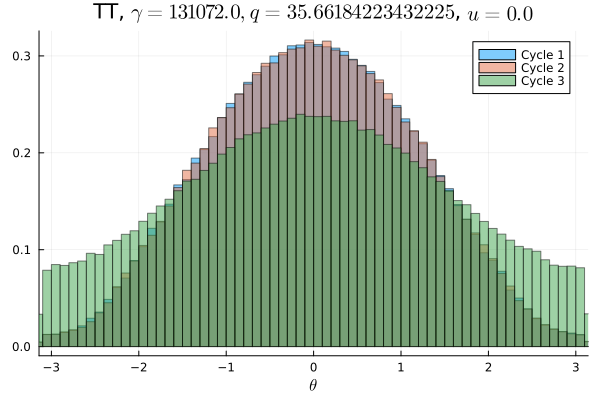

Values plotted in this chart, from the file beside it:
Cycle 1, Cycle 2, Cycle 3
0.0007062, 0.0007406, 0.005034
0.0007562, 0.0007969, 0.004987
0.0007719, 0.0008219, 0.005044
0.0008875, 0.0007781, 0.005394
0.0009, 0.0009719, 0.005269
0.001019, 0.00095, 0.005231
0.00105, 0.001169, 0.005622
0.001322, 0.001194, 0.005594
0.001516, 0.001356, 0.005659
0.001847, 0.001666, 0.006125
0.002091, 0.001959, 0.005809
0.002478, 0.002416, 0.006241
0.003016, 0.002653, 0.006519
0.003331, 0.003591, 0.006844
0.004094, 0.004, 0.006878
0.004253, 0.004653, 0.007125
0.005044, 0.005106, 0.007472
0.005684, 0.005534, 0.007634
0.006272, 0.006475, 0.008044
0.006647, 0.006672, 0.008116
0.007906, 0.007012, 0.008559
0.007741, 0.008128, 0.008991
0.008219, 0.008162, 0.009234
0.008969, 0.009031, 0.009522
0.009966, 0.009703, 0.009819
0.01052, 0.0104, 0.01016
0.01092, 0.01089, 0.01062
0.01117, 0.01187, 0.01078
0.01213, 0.01191, 0.01087
0.01273, 0.01261, 0.01137
0.01286, 0.01293, 0.01126
0.01354, 0.01435, 0.01185
0.01422, 0.01438, 0.01218
0.01492, 0.01482, 0.01261
0.01577, 0.01508, 0.01285
0.01594, 0.01617, 0.01306
0.01634, 0.0163, 0.01357
0.01692, 0.01675, 0.01367
0.01724, 0.01737, 0.01379
0.01756, 0.01764, 0.01387
0.01778, 0.01798, 0.01397
0.01838, 0.01855, 0.01412
0.01887, 0.01837, 0.01468
0.01888, 0.01851, 0.01413
0.01884, 0.01917, 0.01473
0.01954, 0.01935, 0.015
0.01937, 0.01925, 0.0146
0.01957, 0.01929, 0.01532
0.01986, 0.01969, 0.01473
0.01956, 0.01995, 0.01503
0.01964, 0.0196, 0.01499
0.01956, 0.01959, 0.01491
0.01941, 0.0197, 0.01487
0.01912, 0.0194, 0.01486
0.01961, 0.01924, 0.01434
0.01914, 0.01864, 0.01464
0.01869, 0.01892, 0.01456
0.01867, 0.01847, 0.01474
0.01841, 0.01859, 0.01408
0.01799, 0.01762, 0.01408
... 40 more rows
